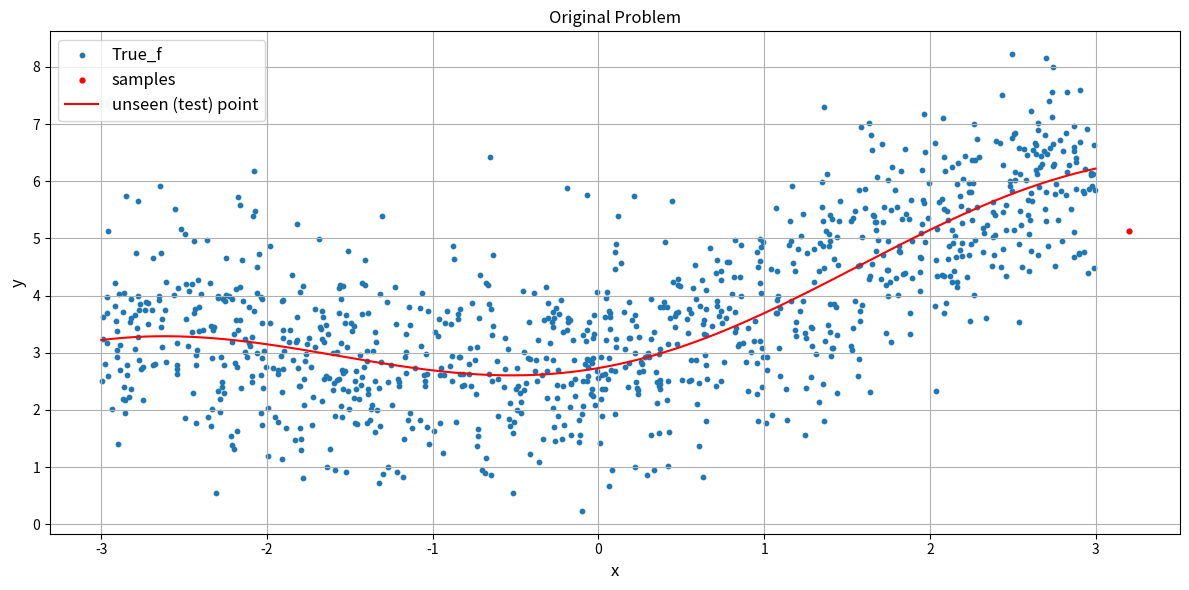
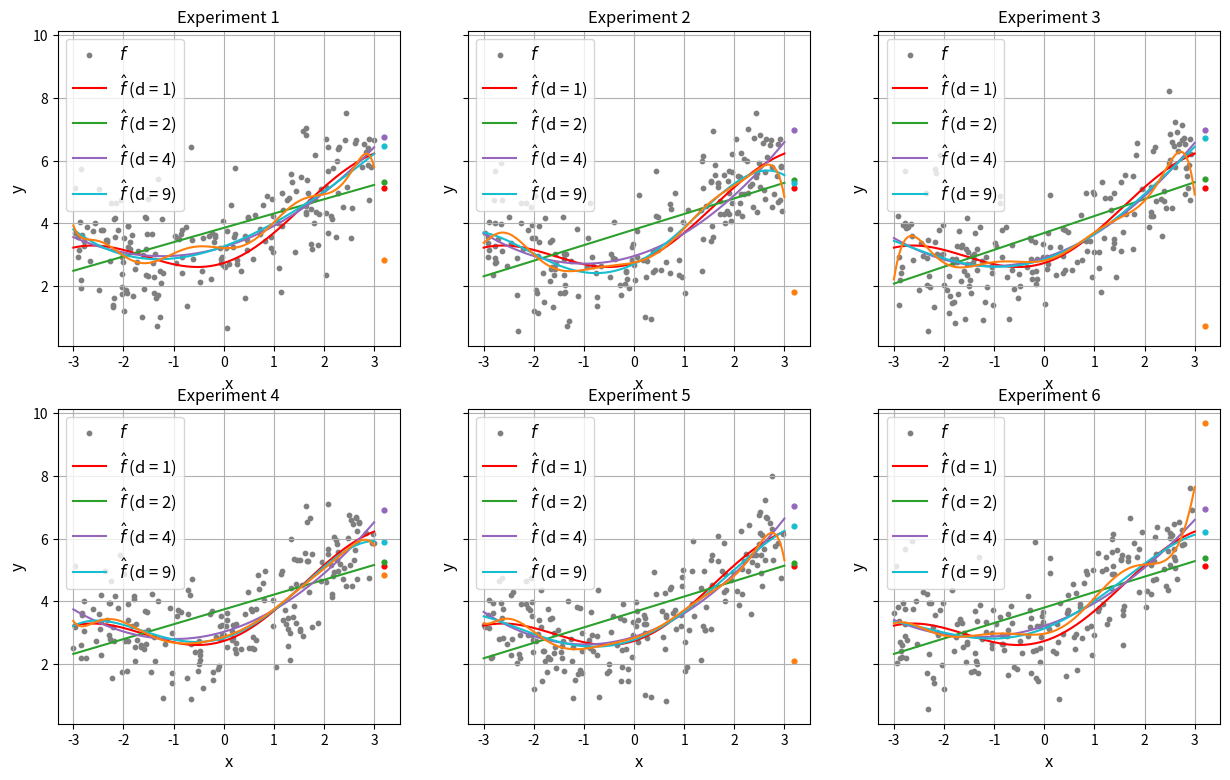

Source code (Python) for these figures, in order:
import numpy as np
import scipy.stats as stats
import matplotlib.pyplot as plt

def true_f(x):
    '''Asume the underlying true function f that dictates the
    relationship between x and y is:'''
    return 0.5 * x + np.sqrt(np.max(x, 0)) - np.cos(x) + 2

def f_hat(x, w):
    '''As a reminder, in polynomial regression we try to fit the
     following non-linear relationship between x and y.'''
    d = len(w) - 1
    # f'(x) = w_0 + w_1*x + w_2*x^2 + ... + w_d*x^d
    return np.sum(w * np.power(x, np.expand_dims(np.arange(d, -1, -1), 1)).T, 1)

if __name__ == '__main__':
    #Total number of samples
    N = 1000

    # Pair Samples (x,y)
    x_max = 3
    x = x_max * (2 * np.random.rand(N) - 1)
    epsilon = np.random.randn(N) #Irreductible error (Noise)
    y = true_f(x) + epsilon

    # unseen test point (x_test,y_test)
    x_test = 3.2
    y_test = true_f(x_test) + np.random.randn()


    plt.figure(figsize=(12, 6))

    # Plot the (x, y) pair samples
    plt.scatter(x, y, s=10)
    # unseen test point
    plt.scatter(x_test, y_test, c='r', s=12)
    #underlying true function f(x) line
    x_range = np.linspace(-x_max, x_max, 1000) # x-axis range
    plt.plot(x_range, true_f(x_range), 'r', linewidth=1.5)

    plt.xlabel('x', size=12)
    plt.ylabel('y', size=12)
    plt.title("Original Problem")
    plt.grid()
    plt.legend(['True_f', 'samples', 'unseen (test) point'], fontsize=12)
    plt.xticks(np.arange(-x_max, x_max + 1))
    plt.tight_layout()

    '''
    We will model the problem with polynomial regressions of varying degrees of complexity. Let’s assume we could only 
    use n points (out of the 1,000) to train our polynomial regression model and we consider 
    four different regression models, one with degree d=1 (simple line), one with d=2, d=4, d=9.
    '''

    # use n points to train our model
    n = int(0.2 * N) #.02 * N
    print("Points used to train our model: ", n)

    # different regression models
    deg_complex = [1, 2, 4, 9]

    N_exp = 1
    fig, axs = plt.subplots(2, 3, sharey='all', figsize=(15, 9))
    colors = np.array(['tab:green', 'tab:purple', 'tab:cyan', 'tab:orange', 'tab:brown', 'tab:pink', 'tab:gray', 'tab:olive'])
    label_leg = [r'$f$']
    for d in deg_complex:
        label_leg.append(r"$\hat{f}$ (d = " + str(d) + ")")

    '''
    If we randomly sample n points from the underlying population (different realizations of the training data) and 
    we repeat this experiment 6 times, this is a possible outcome we get.
    '''
    for row in range(2):
        for col in range(3):
            # Select samples of training data points for a specific realization (experiment)
            idx = np.random.permutation(N)[:n]
            x_train, y_train = x[idx], y[idx]

            # set the different regression models
            w = []
            for d in deg_complex:
                w.append(np.polyfit(x_train, y_train, d)) #list of lists of weights

            # n training data points
            axs[row, col].scatter(x_train, y_train, s=10, c='tab:gray')

            # underlying (unknown to us) true function f
            axs[row, col].plot(x_range, true_f(x_range), 'r', linewidth=1.5)

            # The fitting of the different models to different realizations of training data.
            # the prediction f'(x) of test (unseen) point x under each model
            for k in range(len(w)):
                axs[row, col].plot(x_range, f_hat(x_range, w[k]), colors[k], linewidth=1.5)

            # unseen (test) point
            axs[row, col].scatter(x_test, y_test, c='r', s=12)
            for k in range(len(w)):
                axs[row, col].scatter(x_test, f_hat(x_test, w[k]), c=colors[k], s=12)

            axs[row, col].set_xlabel('x', size=12)
            axs[row, col].set_ylabel('y', size=12)
            axs[row, col].grid()
            axs[row, col].legend(label_leg, fontsize=12)
            #axs[i, j].legend([r'$f$', r'$\hat{f}$ (d = 1)', r'$\hat{f}$ (d = 2)', r'$\hat{f}$ (d = 3)', r'$\hat{f}$ (d = 5)'], fontsize=12)
            axs[row, col].title.set_text('Experiment {}'.format(N_exp))
            N_exp += 1

    plt.show()
